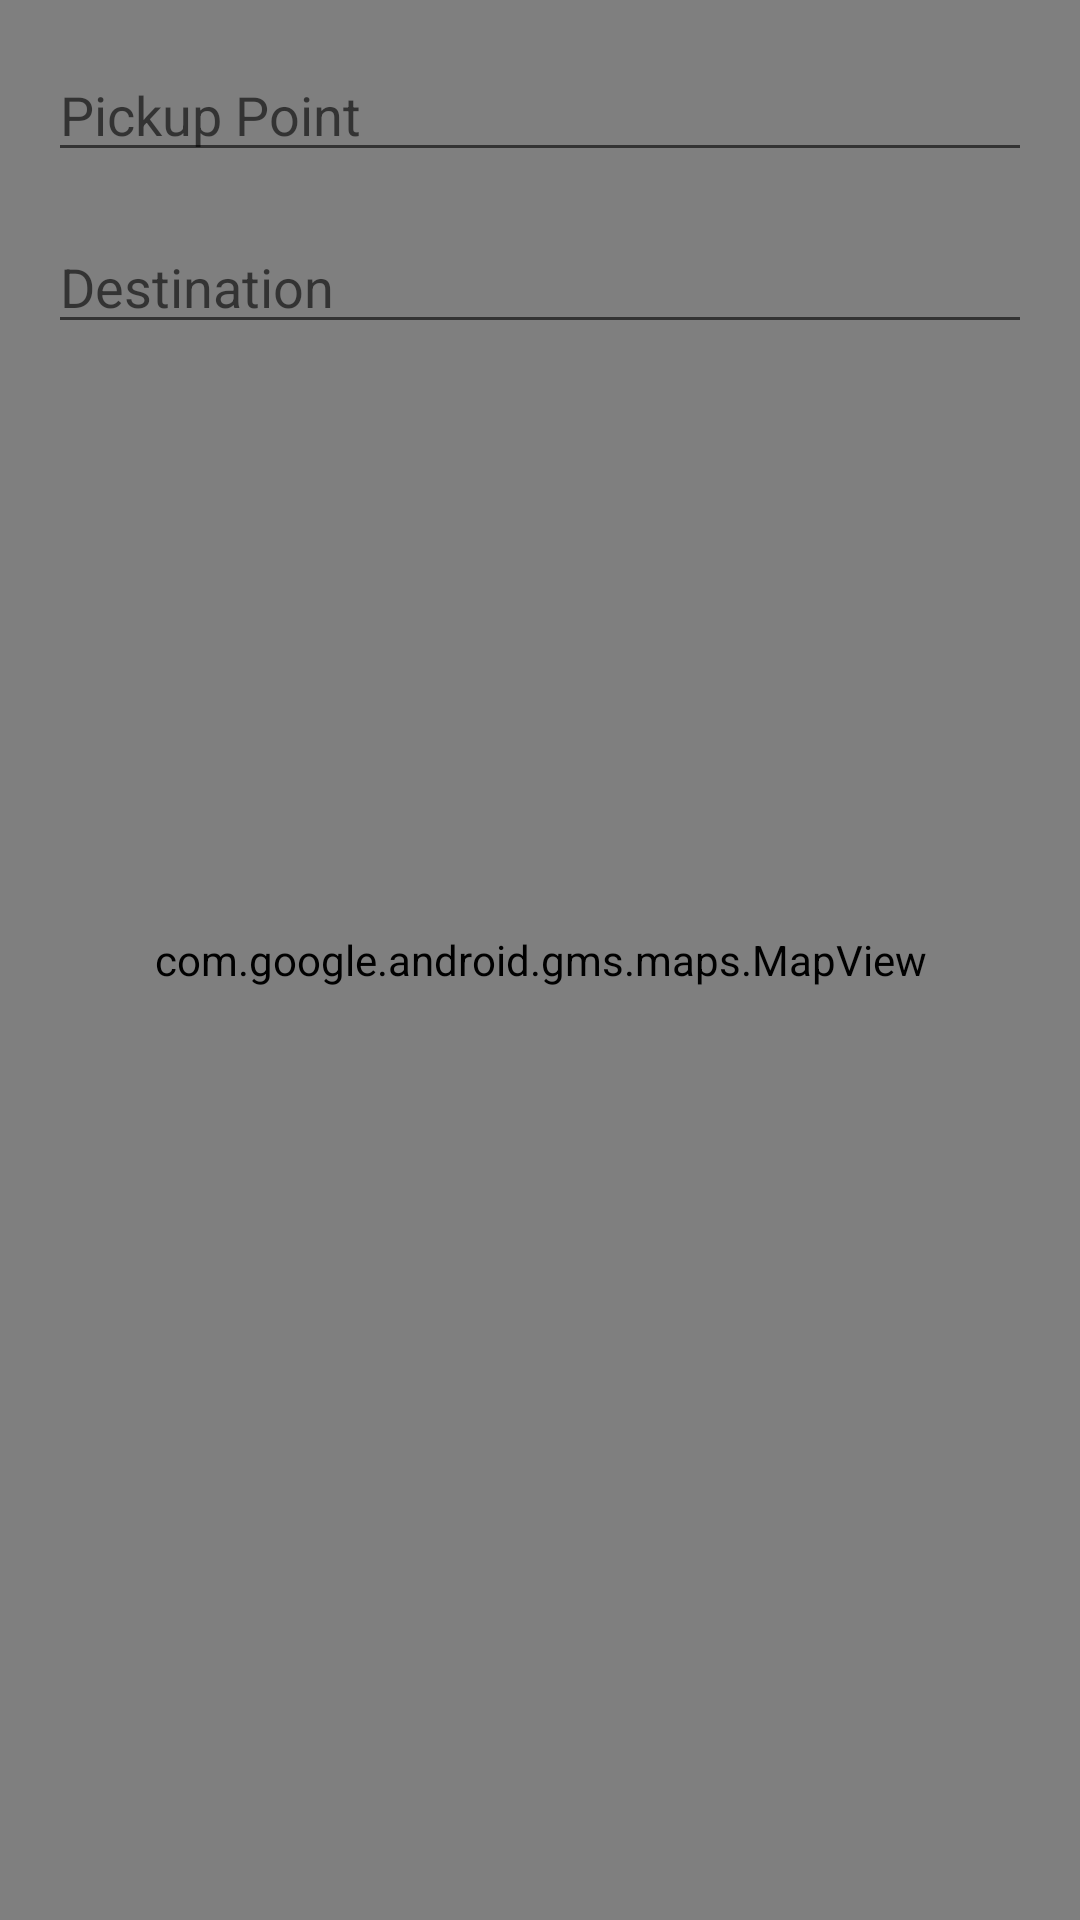

Reconstruct the res/layout file that produces this screen, plus the resources it refers to.
<!-- AndroidManifest.xml: application theme Theme.ChukuaBoda -->
<!-- res/layout/activity_request_ride.xml -->
<RelativeLayout xmlns:android="http://schemas.android.com/apk/res/android"
    android:layout_width="match_parent"
    android:layout_height="match_parent">

    <com.google.android.gms.maps.MapView
        android:id="@+id/map_view"
        android:layout_width="match_parent"
        android:layout_height="match_parent"
        android:layout_alignParentTop="true"
        android:layout_alignParentBottom="true"
        android:layout_alignParentLeft="true"
        android:layout_alignParentRight="true"
        android:name="com.google.android.gms.maps.SupportMapFragment"/>

    <EditText
        android:id="@+id/et_pickup"
        android:layout_width="match_parent"
        android:layout_height="wrap_content"
        android:layout_marginTop="16dp"
        android:layout_marginLeft="16dp"
        android:layout_marginRight="16dp"
        android:hint="Pickup Point"/>

    <EditText
        android:id="@+id/et_destination"
        android:layout_width="match_parent"
        android:layout_height="wrap_content"
        android:layout_below="@+id/et_pickup"
        android:layout_marginTop="16dp"
        android:layout_marginLeft="16dp"
        android:layout_marginRight="16dp"
        android:hint="Destination"/>

</RelativeLayout>
<!-- resources referenced by this layout -->
<resources>
  <style name="Theme.ChukuaBoda" parent="Theme.MaterialComponents.DayNight.DarkActionBar">
          
          <item name="colorPrimary">#15F6A7</item>
          <item name="colorPrimaryVariant">@color/purple_700</item>
          <item name="colorOnPrimary">@color/white</item>
          
          <item name="colorSecondary">@color/white</item>
          <item name="colorSecondaryVariant">@color/teal_700</item>
          <item name="colorOnSecondary">@color/black</item>
          
          <item name="android:statusBarColor">?attr/colorPrimary</item>
          
      </style>
  <color name="purple_700">#FF3700B3</color>
  <color name="white">#FFFFFFFF</color>
  <color name="teal_700">#FF018786</color>
  <color name="black">#FF000000</color>
</resources>
